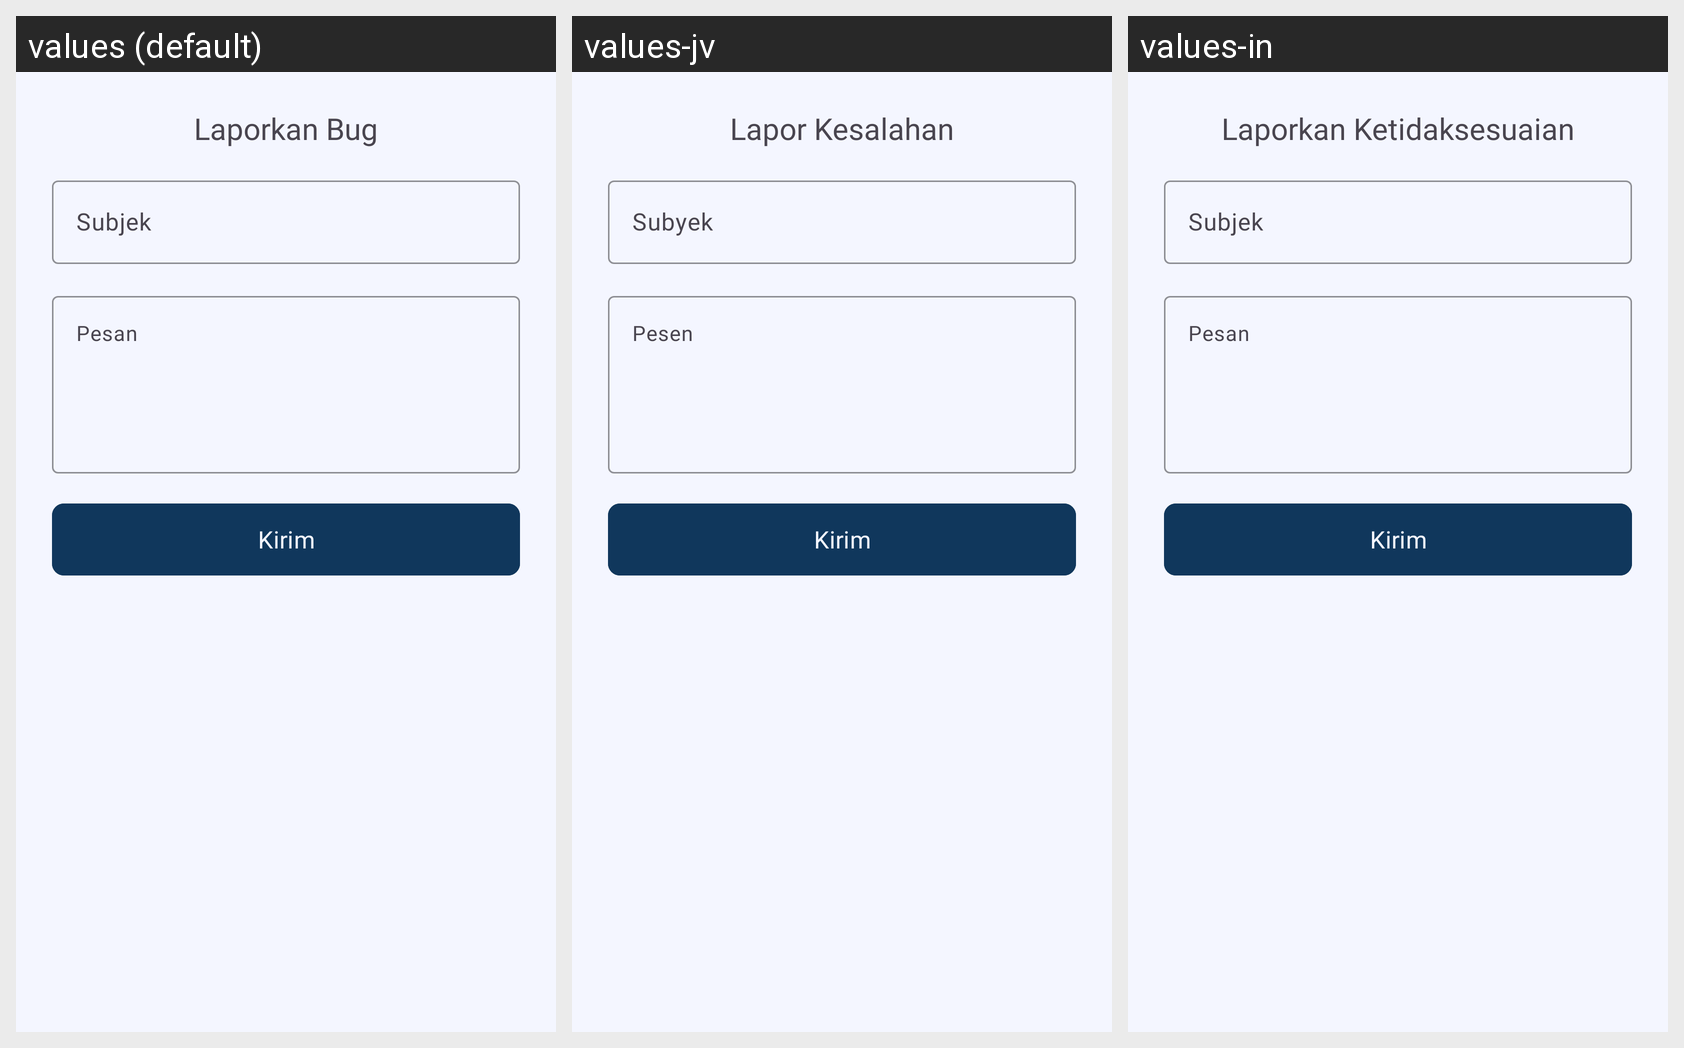

Translations of the strings shown on this Android screen, per locale in the grid:
Android screen res/layout/dialog_report_bug.xml rendered under 3 locales, left to right: values (default), values-jv, values-in. Device: Nexus 5 (rendered at 1080×1920; each locale shown at half size, 540×960, under a caption strip naming it); theme Theme.Hondealz.
Other locales in the repository, not shown: values-en, values-ms, values-su.
Strings drawn on this screen, with the default value and each locale's value (text and hints the layout hard-codes, and strings that could not be matched under every locale, appear in the picture but are not listed):

report_bug
  values: Laporkan Bug
  values-jv: Lapor Kesalahan
  values-in: Laporkan Ketidaksesuaian

subject
  values: Subjek
  values-jv: Subyek
  values-in: Subjek

message
  values: Pesan
  values-jv: Pesen
  values-in: Pesan

send
  values: Kirim
  values-jv: Kirim
  values-in: Kirim
